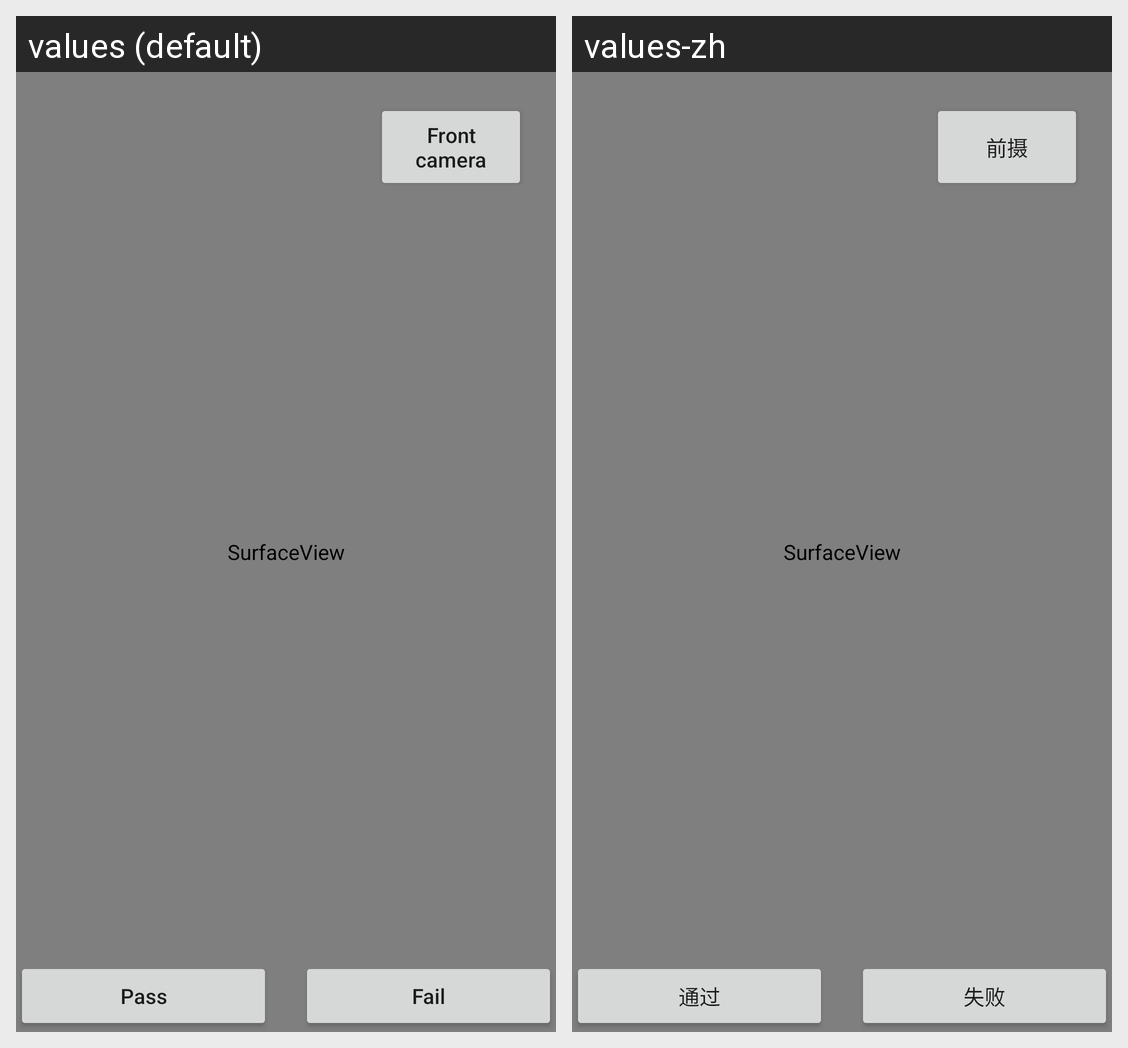

The same Android screen rendered under two of its app's locales, left to right. List the strings drawn on it with the default value and each locale's translation.
Android screen res/layout/activity_camera_test.xml rendered under 2 locales, left to right: values (default), values-zh. Device: Nexus 5 (rendered at 1080×1920; each locale shown at half size, 540×960, under a caption strip naming it); theme Theme.SRFactoryMode.
Strings drawn on this screen, with the default value and each locale's value (text and hints the layout hard-codes, and strings that could not be matched under every locale, appear in the picture but are not listed):

front_camera
  values: Front camera
  values-zh: 前摄

pass
  values: Pass
  values-zh: 通过

fail
  values: Fail
  values-zh: 失败
